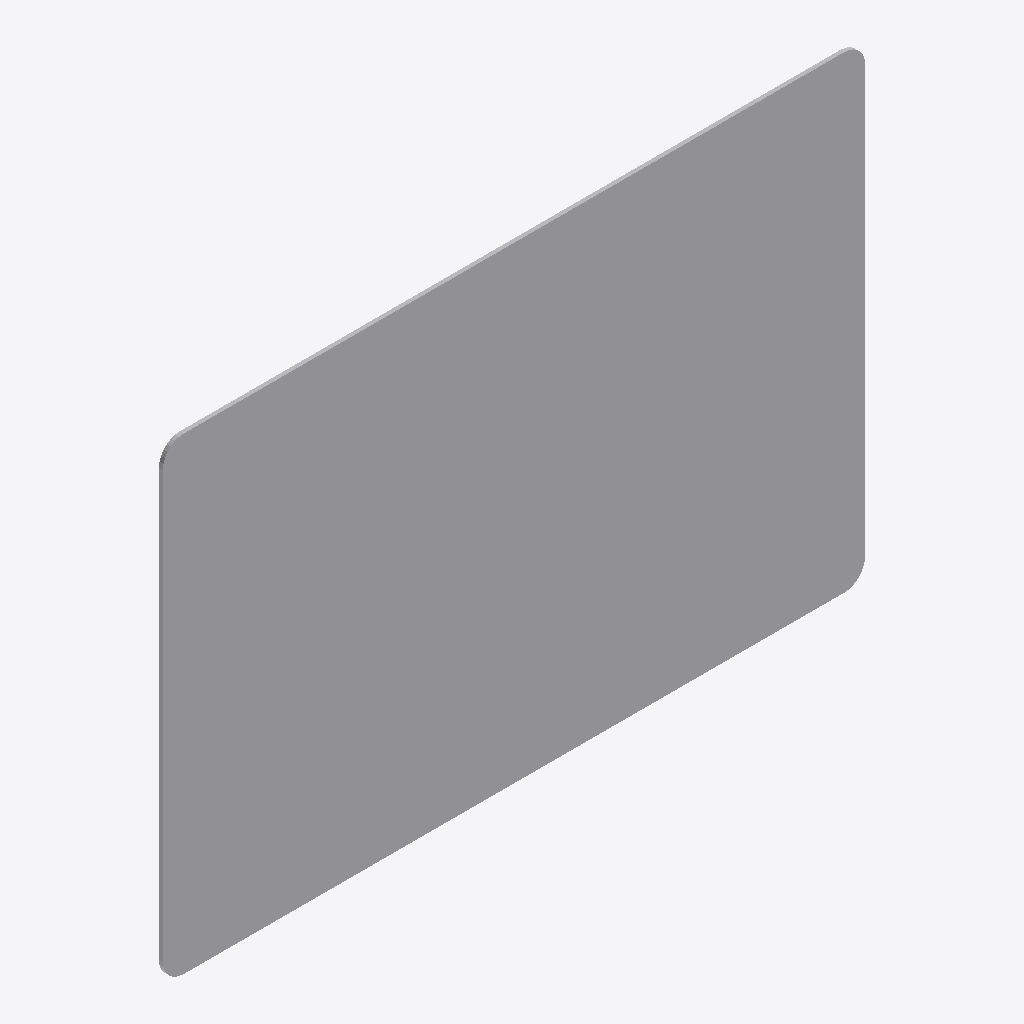
Isometric view of an IFC building model (IFC-SPF (STEP), schema IFC2X3, length unit metre), seen from the south-west, elements coloured by IFC class: 1 other element (light grey).
Extent 0.900 m × 0.005 m × 0.600 m (x, y, z). Storeys (1): Port De Barcelona at 0.00 m. Elements (1): 1 IfcFurnishingElement.

HEADER;
FILE_DESCRIPTION(('ViewDefinition [CoordinationView_V2.0]'),'2;1');
FILE_NAME('','',(''),(''),'','','');
FILE_SCHEMA(('IFC2X3'));
ENDSEC;
DATA;
#105=IFCPROJECT('34UKVHeH5CHvrwyycS_2aZ',$,'Port De Barcelona',$,$,'Port De Barcelona','Port De Barcelona',(#97),#92);
#130=IFCSITE('34UKVHeH5CHvrwyycS_2aX',$,'Default',$,$,#127,$,$,.ELEMENT.,(42,21,31,181945),(-71,-3,-24,-263305),0.0,$,$);
#115=IFCBUILDING('34UKVHeH5CHvrwyycS_2aY',$,'Port De Barcelona',$,$,#32,$,'Port De Barcelona',.ELEMENT.,$,$,$);
#124=IFCBUILDINGSTOREY('34UKVHeH5CHvrwyybZ1_NS',$,'Port De Barcelona',$,'Level:8mm Head',#122,$,'Port De Barcelona',.ELEMENT.,0.0);
#275=IFCFURNISHINGELEMENT('1VnuGc_6XCqx5dZZhITKuI',$,'APBCN-URB-VIA-SenalTransitoVertical_IndicacionesGenerales_s28:900x600mm:775076',$,'APBCN-URB-VIA-SenalTransitoVertical_IndicacionesGenerales_s28:900x600mm',#273,#268,'775076');
ENDSEC;
